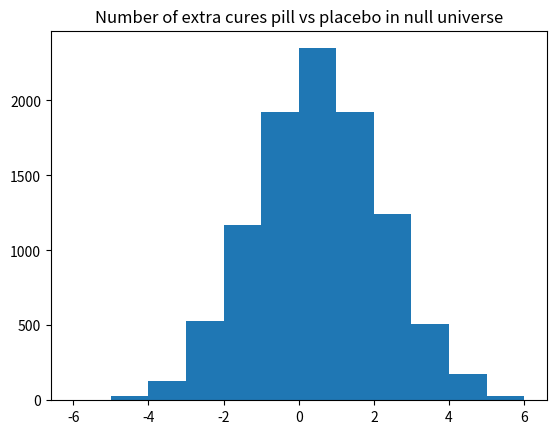

Write Python code to recreate this figure.
import numpy as np
import matplotlib.pyplot as plt

rnd = np.random.default_rng()

# The bucket with the pieces of paper.
options = np.repeat(['get well', 'not well'], [7, 5])

n = 10_000

pill_betters = np.zeros(n, dtype=int)

for i in range(n):
    pill = rnd.choice(options, size=6)
    pill_cures = np.sum(pill == 'get well')
    placebo = rnd.choice(options, size=6)
    placebo_cures = np.sum(placebo == 'get well')
    pill_betters[i] = pill_cures - placebo_cures

plt.hist(pill_betters, bins=range(-6, 7))
plt.title('Number of extra cures pill vs placebo in null universe')

# How many trials gave an advantage of 3 or greater to the pill?
k = np.sum(pill_betters >= 3)
# Convert to a proportion.
kk = k / n
# Print the result.
print('Proportion with advantage of 3 or more for pill:',
      np.round(kk, 2))